Labelled photos from "classification_labels", an image-classification folder in AgiGames/MetalSurface. The possible labels are: bronze, copper, disturb, iron, silver, uncertain.

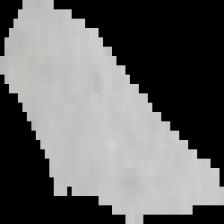
Label: uncertain

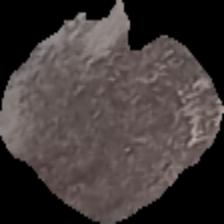
Label: iron

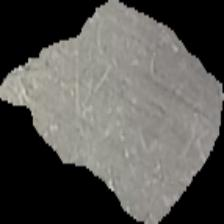
Label: silver

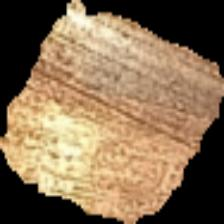
Label: copper

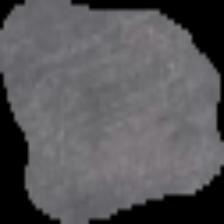
Label: silver

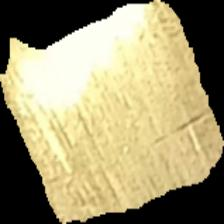
Label: bronze
